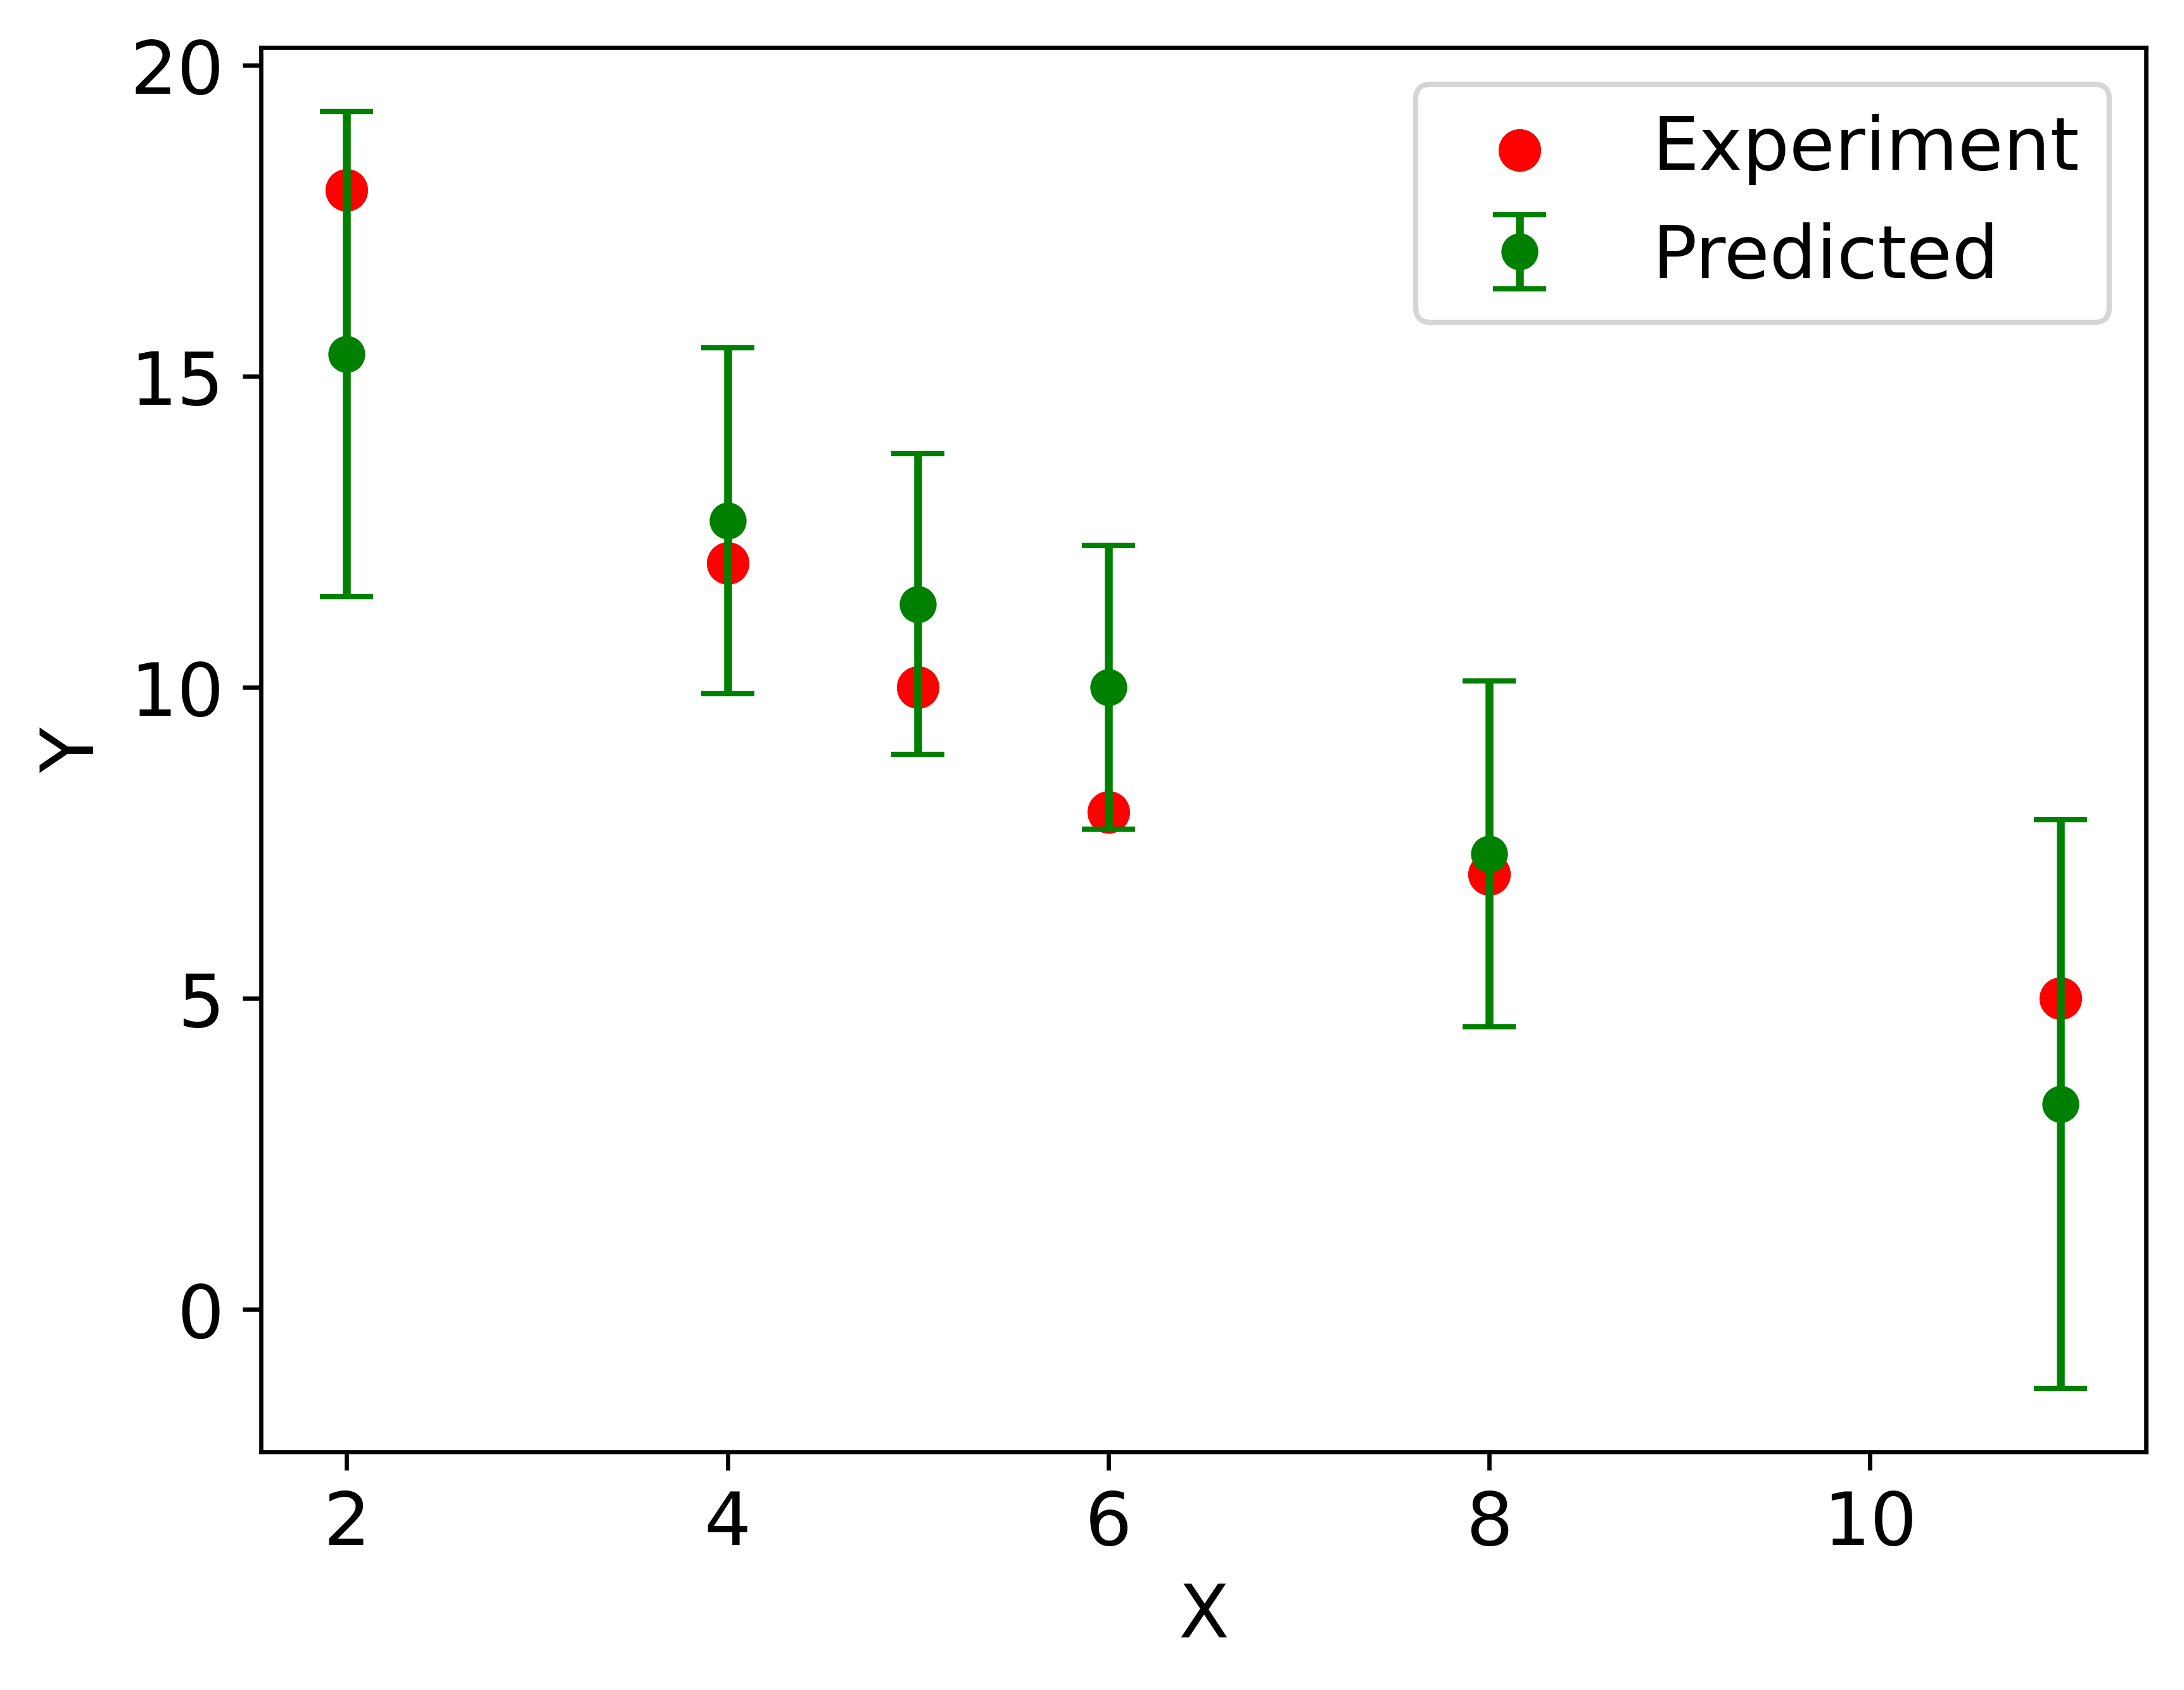

This chart was generated by the following Python code:
#!/usr/bin/env python3
# -*- coding: utf-8 -*-
"""
Created on Sun Dec 29 21:35:08 2024

@author: swapnilsharma
"""

import numpy as np
import matplotlib.pyplot as plt

x=np.array([2,4,5,6,8,11])

y= np.array([18,12,10,8,7,5])

xBar = np.average(x)

yBar=np.average(y)

b0=18.042

b1=-1.340

yPredicted = b0+b1*x

s=2.013 

se_i = s*(1/len(x)+(x-xBar)**2/np.sum((x-xBar)**2))**0.5

t = 2.78

error = t*se_i

plt.figure(1,dpi=600)
plt.scatter(x,y,label='Experiment',s=50,color='r')
plt.errorbar(x, yPredicted, yerr=error, fmt='o', capsize=5,ecolor='green',color='green',label='Predicted')
plt.xticks(fontsize=14)
plt.yticks(fontsize=14) 
plt.xlabel('X',fontsize=14)
plt.ylabel('Y',fontsize=14)
plt.legend(fontsize=14)
plt.savefig('Figure6.9.png',bbox_inches='tight')
plt.show()